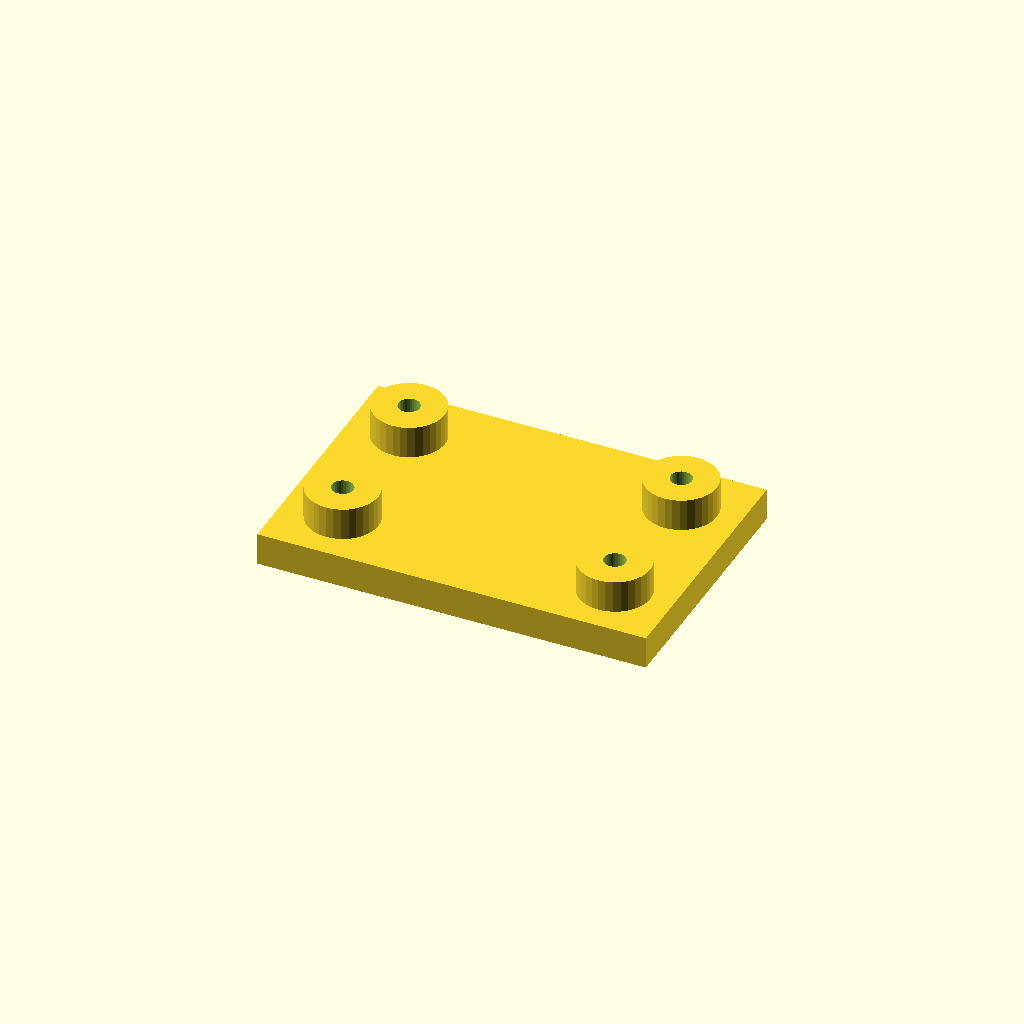
Cell 1 — every parameter at its default value.
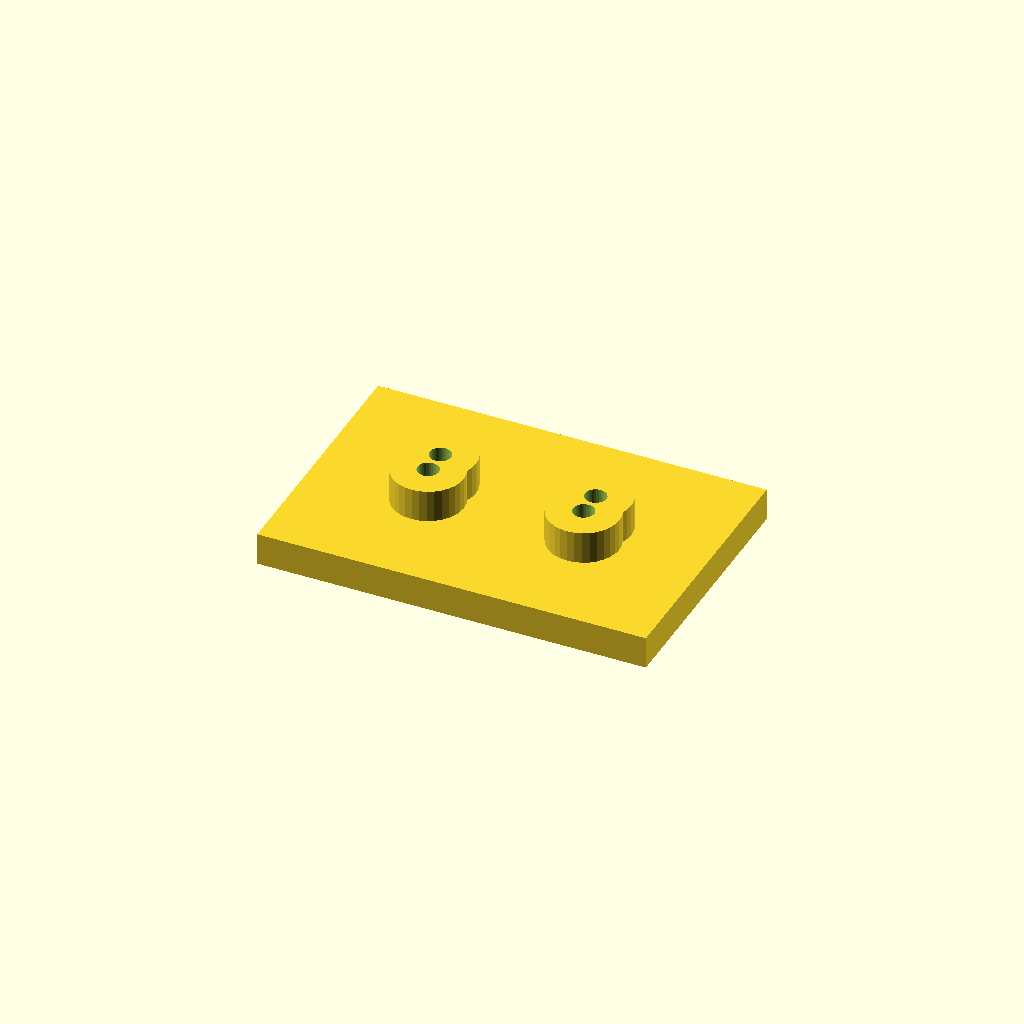
Cell 2: the same model with edge = 36.
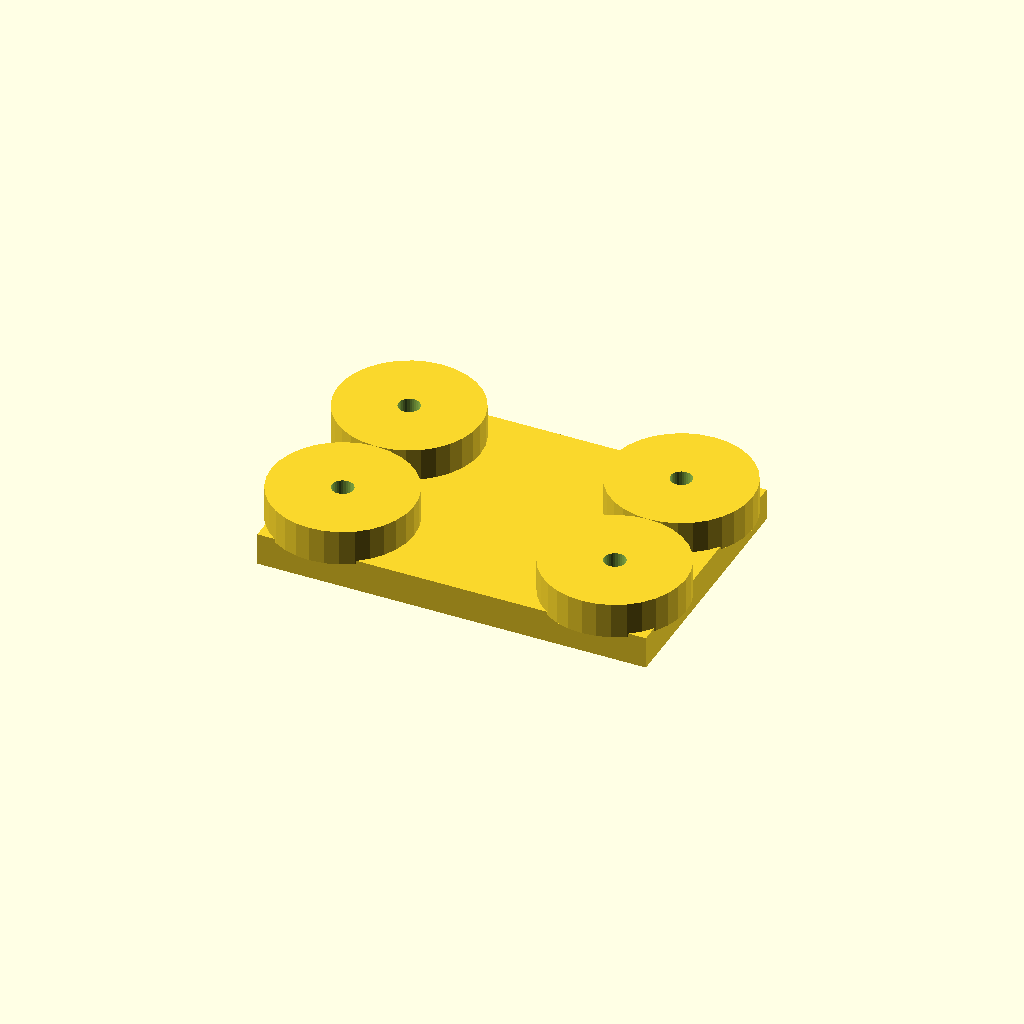
Cell 3 — boss_d set to 44, the other parameters unchanged.
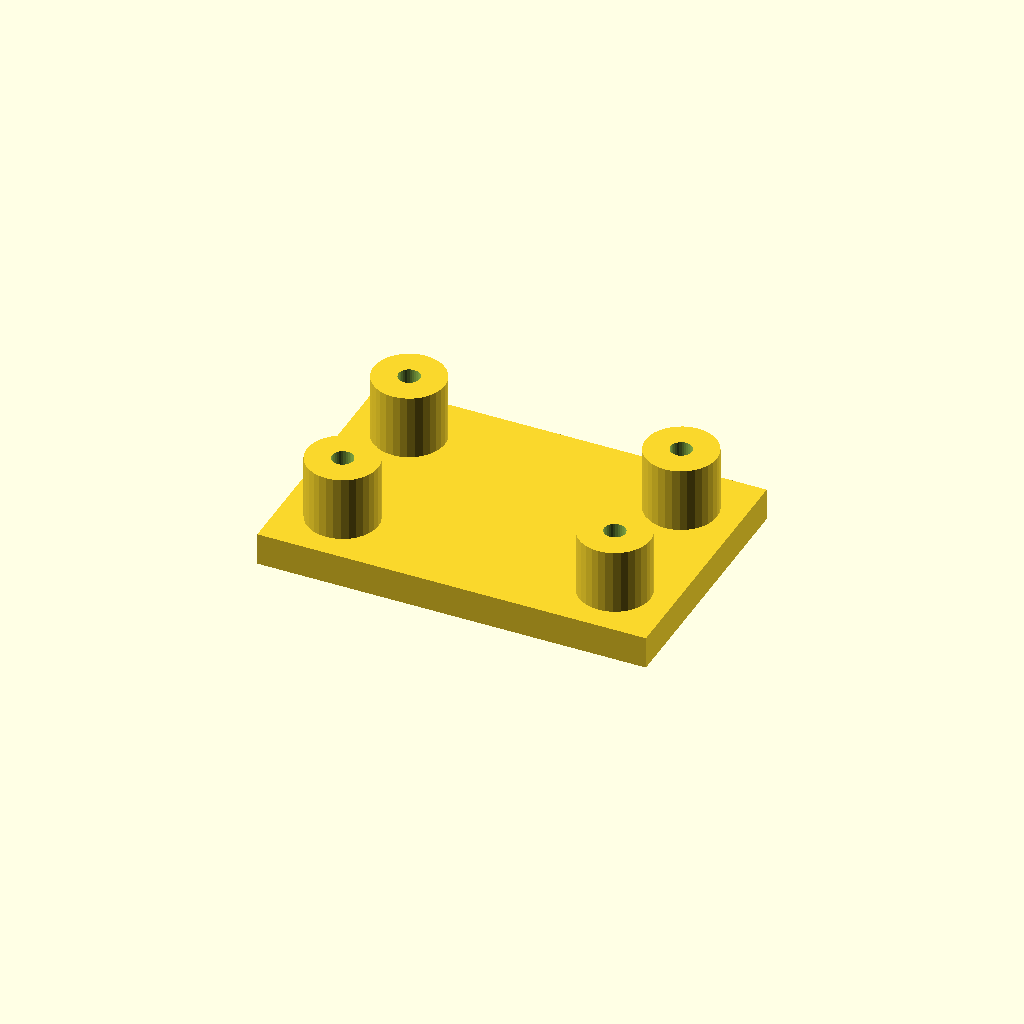
Cell 4: boss_h = 20 (everything else at default).
One fixed orthographic camera (rotation 55°, 0°, 25°; colour scheme Cornfield) for every cell.
The OpenSCAD source (optional_data/data/place1/anchorpads/part_0195.scad):
$fn = 32;

// ----------------------------------------------------------------------
// Anchor pads 120 x 80 x 20
// four corner bosses with anchor holes
// ----------------------------------------------------------------------

// --- parameters (mm) ---
plate = [120, 80, 10];  // base plate size (x, y, z)
pads = 4;               // boss count, one per corner
edge = 18;              // boss centre offset from the plate edge
boss_d = 22;            // boss diameter
boss_h = 10;            // boss height above the base plate
hole_d = 6.6;           // hole diameter

// --- derived feature positions (mm) ---
height = plate[2] + boss_h;      // = 20   overall height of the part
corner_x = plate[0] / 2 - edge;  // = 42   boss centre X
corner_y = plate[1] / 2 - edge;  // = 22   boss centre Y
feature_centers = [
  [corner_x, corner_y],
  [-corner_x, corner_y],
  [-corner_x, -corner_y],
  [corner_x, -corner_y]
];   // boss centres, anchor holes are drilled there

// base plate, four bosses standing on it, anchor holes all the way through
difference() {
  union() {
    cube(plate, center = true);
    for (centre = feature_centers)
      translate([centre[0], centre[1], plate[2] / 2 - 1])
        cylinder(d = boss_d, h = boss_h + 1);
  }
  for (centre = feature_centers)
    translate([centre[0], centre[1], -height])
      cylinder(d = hole_d, h = 2 * height + 2);  // through boss and plate
}
Customizer parameters (derived from the source; name, type, default, range or options):
plate: vector, default [120, 80, 10]
pads: number, default 4
edge: number, default 18
boss_d: number, default 22
boss_h: number, default 10
hole_d: number, default 6.6
